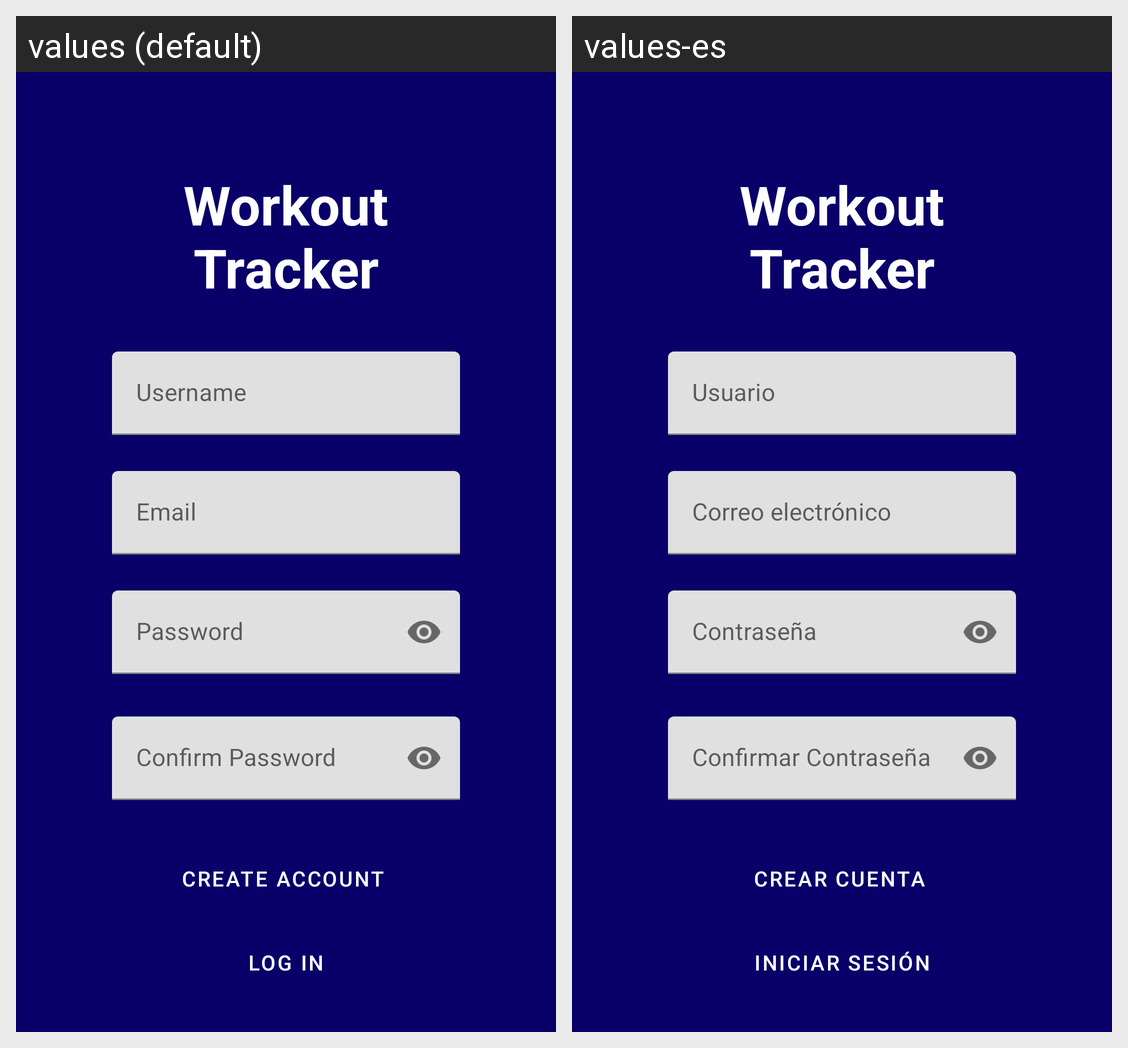

This grid shows one Android layout under two languages. Give, for every string resource on the screen, its name, the default text and each shown locale's text.
Android screen res/layout/activity_register.xml rendered under 2 locales, left to right: values (default), values-es. Device: Nexus 5 (rendered at 1080×1920; each locale shown at half size, 540×960, under a caption strip naming it); theme Theme.WorkOutTracker.
Strings drawn on this screen, with the default value and each locale's value (text and hints the layout hard-codes, and strings that could not be matched under every locale, appear in the picture but are not listed):

app_title
  values: Workout Tracker
  values-es: Workout Tracker  [not translated; the default value is used]

username
  values: Username
  values-es: Usuario

email
  values: Email
  values-es: Correo electrónico

pass
  values: Password
  values-es: Contraseña

conf_pass
  values: Confirm Password
  values-es: Confirmar Contraseña

create_acc
  values: Create Account
  values-es: Crear Cuenta

login
  values: Log In
  values-es: Iniciar Sesión
